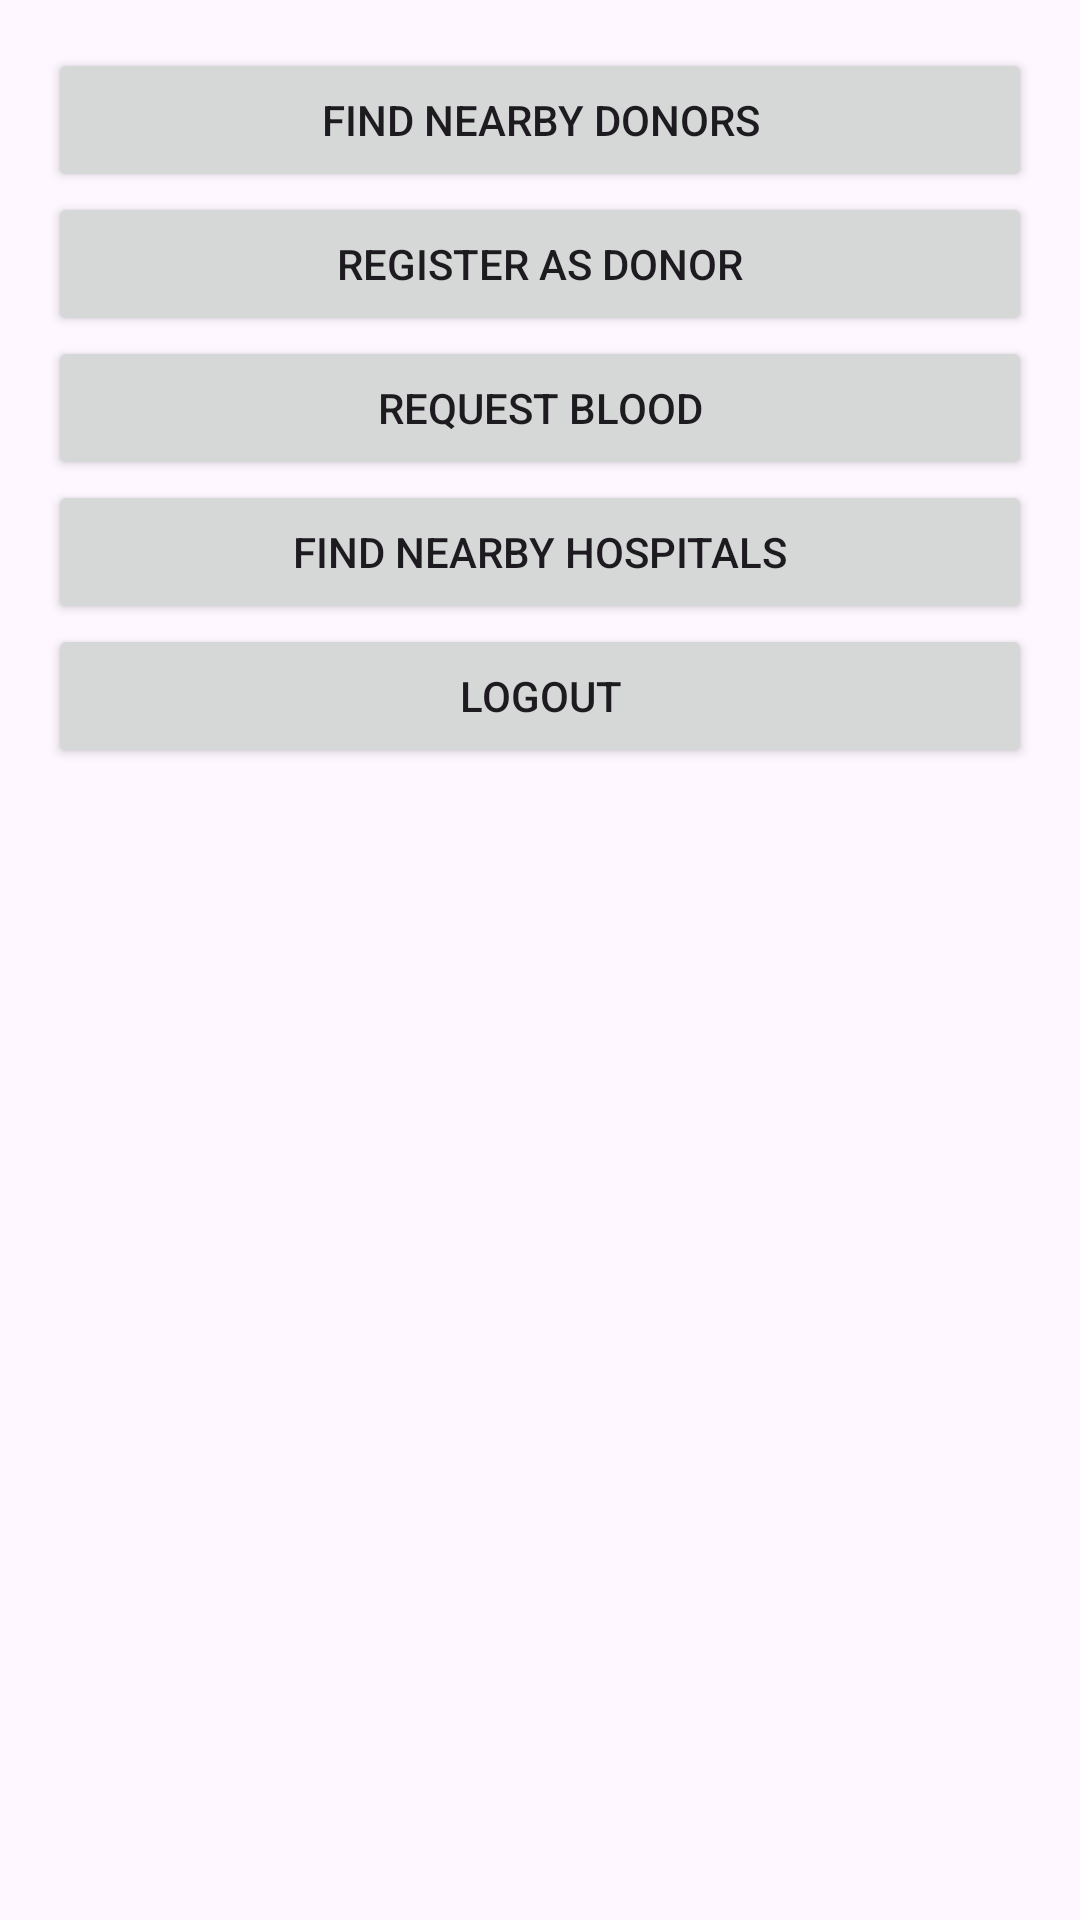

Write the Android layout XML for this screen, with the resource values it uses.
<!-- AndroidManifest.xml: application theme Theme.RaktMitra -->
<!-- res/layout/activity_main.xml -->
<LinearLayout
    xmlns:android="http://schemas.android.com/apk/res/android"
    android:layout_width="match_parent"
    android:layout_height="match_parent"
    android:orientation="vertical"
    android:padding="16dp">

    <Button
        android:id="@+id/btnFindDonor"
        android:layout_width="match_parent"
        android:layout_height="wrap_content"
        android:text="Find Nearby Donors"/>

    <Button
        android:id="@+id/btnDonateBlood"
        android:layout_width="match_parent"
        android:layout_height="wrap_content"
        android:text="Register as Donor"/>

    <Button
        android:id="@+id/btnRequestBlood"
        android:layout_width="match_parent"
        android:layout_height="wrap_content"
        android:text="Request Blood"/>

    <Button
        android:id="@+id/btnNearbyHospitals"
        android:layout_width="match_parent"
        android:layout_height="wrap_content"
        android:text="Find Nearby Hospitals"/>

    <Button
        android:id="@+id/btnLogout"
        android:layout_width="match_parent"
        android:layout_height="wrap_content"
        android:text="Logout" />

</LinearLayout>
<!-- resources referenced by this layout -->
<resources>
  <style name="Theme.RaktMitra" parent="Base.Theme.RaktMitra" />
  <style name="Base.Theme.RaktMitra" parent="Theme.Material3.DayNight.NoActionBar">
          
          
      </style>
</resources>
